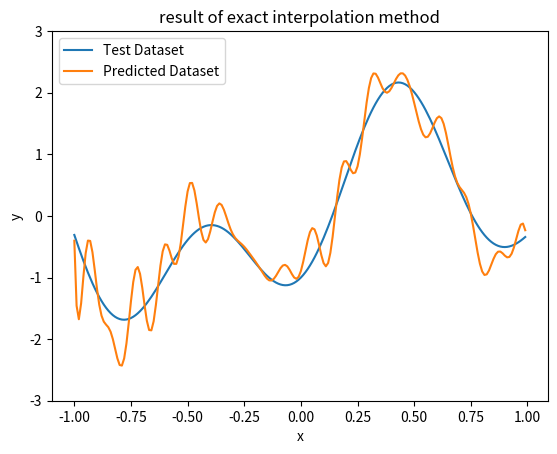

Here is the Python script that generated this plot:
import numpy as np 
import matplotlib.pyplot as plt

x_train = np.arange(-1,1,0.05)
y_train = 1.2*np.sin(np.pi*x_train) - np.cos(2.4*np.pi*x_train)

x_test = np.arange(-1,1,0.01)
y_test = 1.2*np.sin(np.pi*x_test) - np.cos(2.4*np.pi*x_test)

np.random.seed(6)
g_noise = np.random.normal(0,1,y_train.shape[0])
y_train_n = y_train + 0.3*g_noise

def guassian(r):
    return np.exp(-r**2/(2*sigma**2))

def phi_matrix(x):
    d = x.shape[0]
    phi = np.zeros((d,d))
    for i in range(d):
        for j in range(d):
            r = x[i]-x[j]
            phi[i][j] = guassian(r)
    return phi

def weights(x,d):
    phi = phi_matrix(x)
    return np.linalg.inv(phi).dot(d)

def predict(x_train,x_test,weights):
    y_pre = []
    for j in range(x_test.shape[0]):
        y = 0
        for i in range(x_train.shape[0]):
            r = x_test[j] - x_train[i]
            y += weights[i]*guassian(r)
        y_pre.append(y) 
    return y_pre

sigma = 0.1

w = weights(x_train,y_train_n)
pre_test = predict(x_train,x_test,w)

mean_error = np.mean(abs((pre_test - y_test)/y_test))
print(mean_error)
plt.figure()
plt.plot(x_test,y_test,x_test,pre_test)
plt.legend(('Test Dataset', 'Predicted Dataset'))
plt.ylim(-3, 3)
plt.title('result of exact interpolation method')
plt.xlabel('x')
plt.ylabel('y')
plt.show()